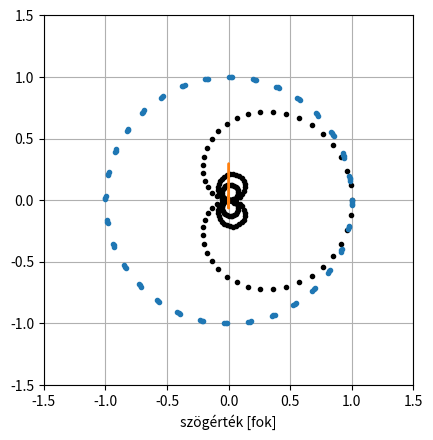

The matplotlib source for this figure:
import matplotlib.pyplot as plt
import numpy as np
import math as m


def spirSum(c0):
    # c1=1j*np.zeros(len(c0)+1)
    # c1[0]=0
    c1=np.sum(c0)/n
    # for i in range(len(c0)):
    #     c1[i+1]=c1[i]+c0[i]/n
    return c1


D=0.3         #[m] távcső átmérője
lmbda=380e-9    #[m] hullámhossz
f=2.5           #[m] fókusztáv
alpha=D/2/f *180/m.pi /1000     #[rad] max látómező az apertúra és a fókusztáv összefüggésében

n=100   # felbontás
d=np.arange(0,D,D/n)

# print(C)

# for i in range(-80,80):
#     C=np.exp(1j*2*m.pi/lmbda*d*np.sin(0.5*i*1e-7))
#     C2=spirSum(C)
#     plt.plot(np.real(C2), np.imag(C2),'.-', color=(0.2, 0.4, 0.6))
#     plt.plot(np.real(C2[-1]), np.imag(C2[-1]),'o', color=(0., 0., 0.))
N=80
for i in range(-N,N):
    C=np.exp(1j*2*m.pi/lmbda*d*np.sin(0.5*i*1e-7))
    C2=np.array(spirSum(C))
    plt.plot(np.real(C2), np.imag(C2),'.', color=(0., 0., 0.))
# C2=np.zeros(len(C)+1)+np.zeros(len(C)+1)*1j
# C2[0]=0
# for i in range(len(C)):
#     C2[i+1]=C2[i]+C[i]/n

# print(C2)

plt.plot(np.real(C), np.imag(C),'.')

plt.grid()
ax = plt.gca()
ax.set_aspect('equal', adjustable='box')
plt.xlim([-1.5, 1.5])
plt.ylim([-1.5, 1.5])

plt.show()

x=np.arange(-alpha,alpha,alpha/100)

beta=D/lmbda*np.sin(x*m.pi/180)

I=D*np.sin(beta/2)/(beta/2)*np.cos(x)

plt.plot(x,I)
plt.xlabel("szögérték [fok]")
plt.show()